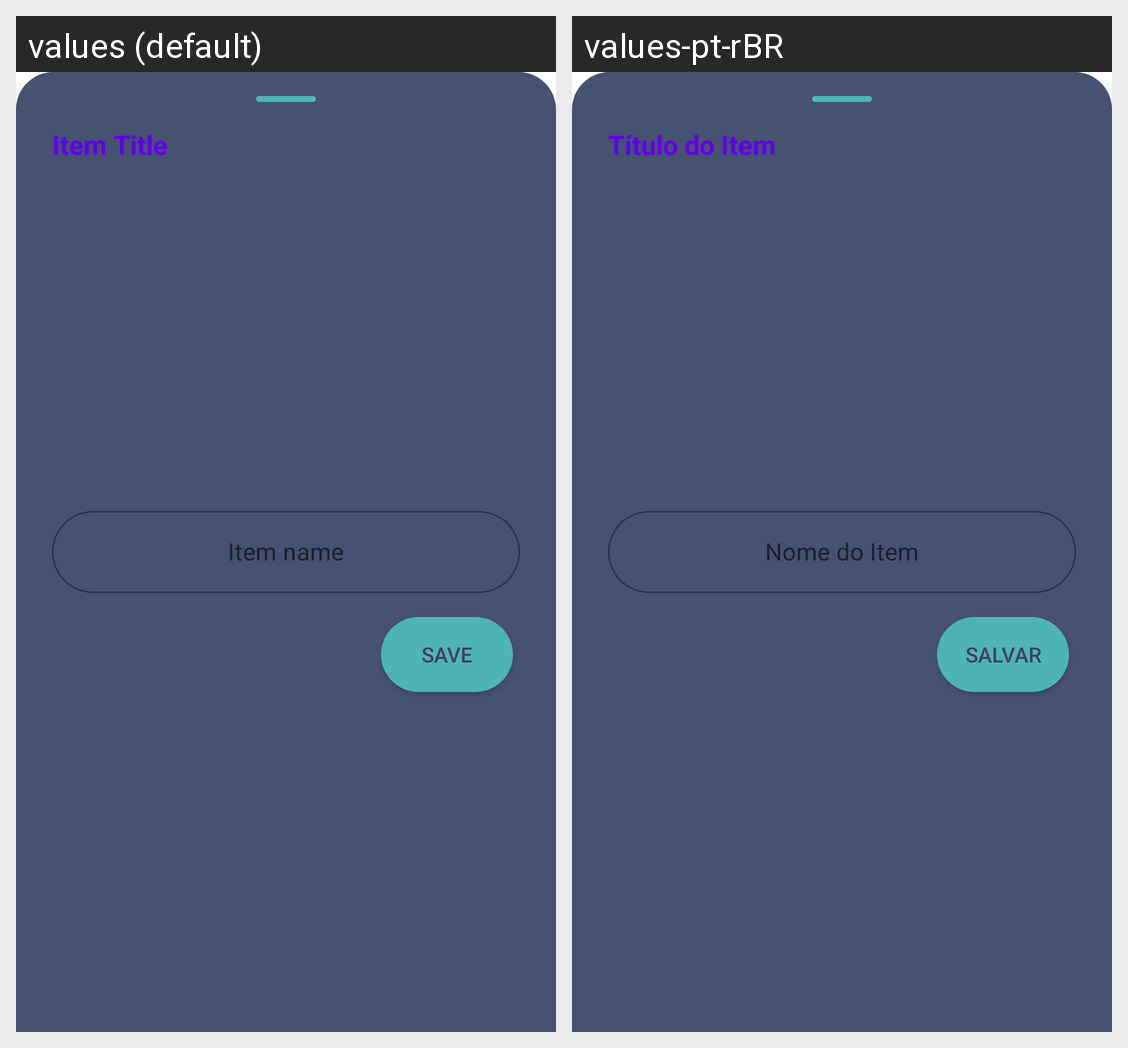

Translations of the strings shown on this Android screen, per locale in the grid:
Android screen res/layout/bottom_sheet_item.xml rendered under 2 locales, left to right: values (default), values-pt-rBR. Device: Nexus 5 (rendered at 1080×1920; each locale shown at half size, 540×960, under a caption strip naming it); theme Theme.MaterialComponents.DayNight.NoActionBar.
Strings drawn on this screen, with the default value and each locale's value (text and hints the layout hard-codes, and strings that could not be matched under every locale, appear in the picture but are not listed):

bottom_sheet_item_name
  values: Item Title
  values-pt-rBR: Título do Item

bottom_sheet_item_name_hint
  values: Item name
  values-pt-rBR: Nome do Item

bottom_sheet_item_button_save
  values: Save
  values-pt-rBR: Salvar
